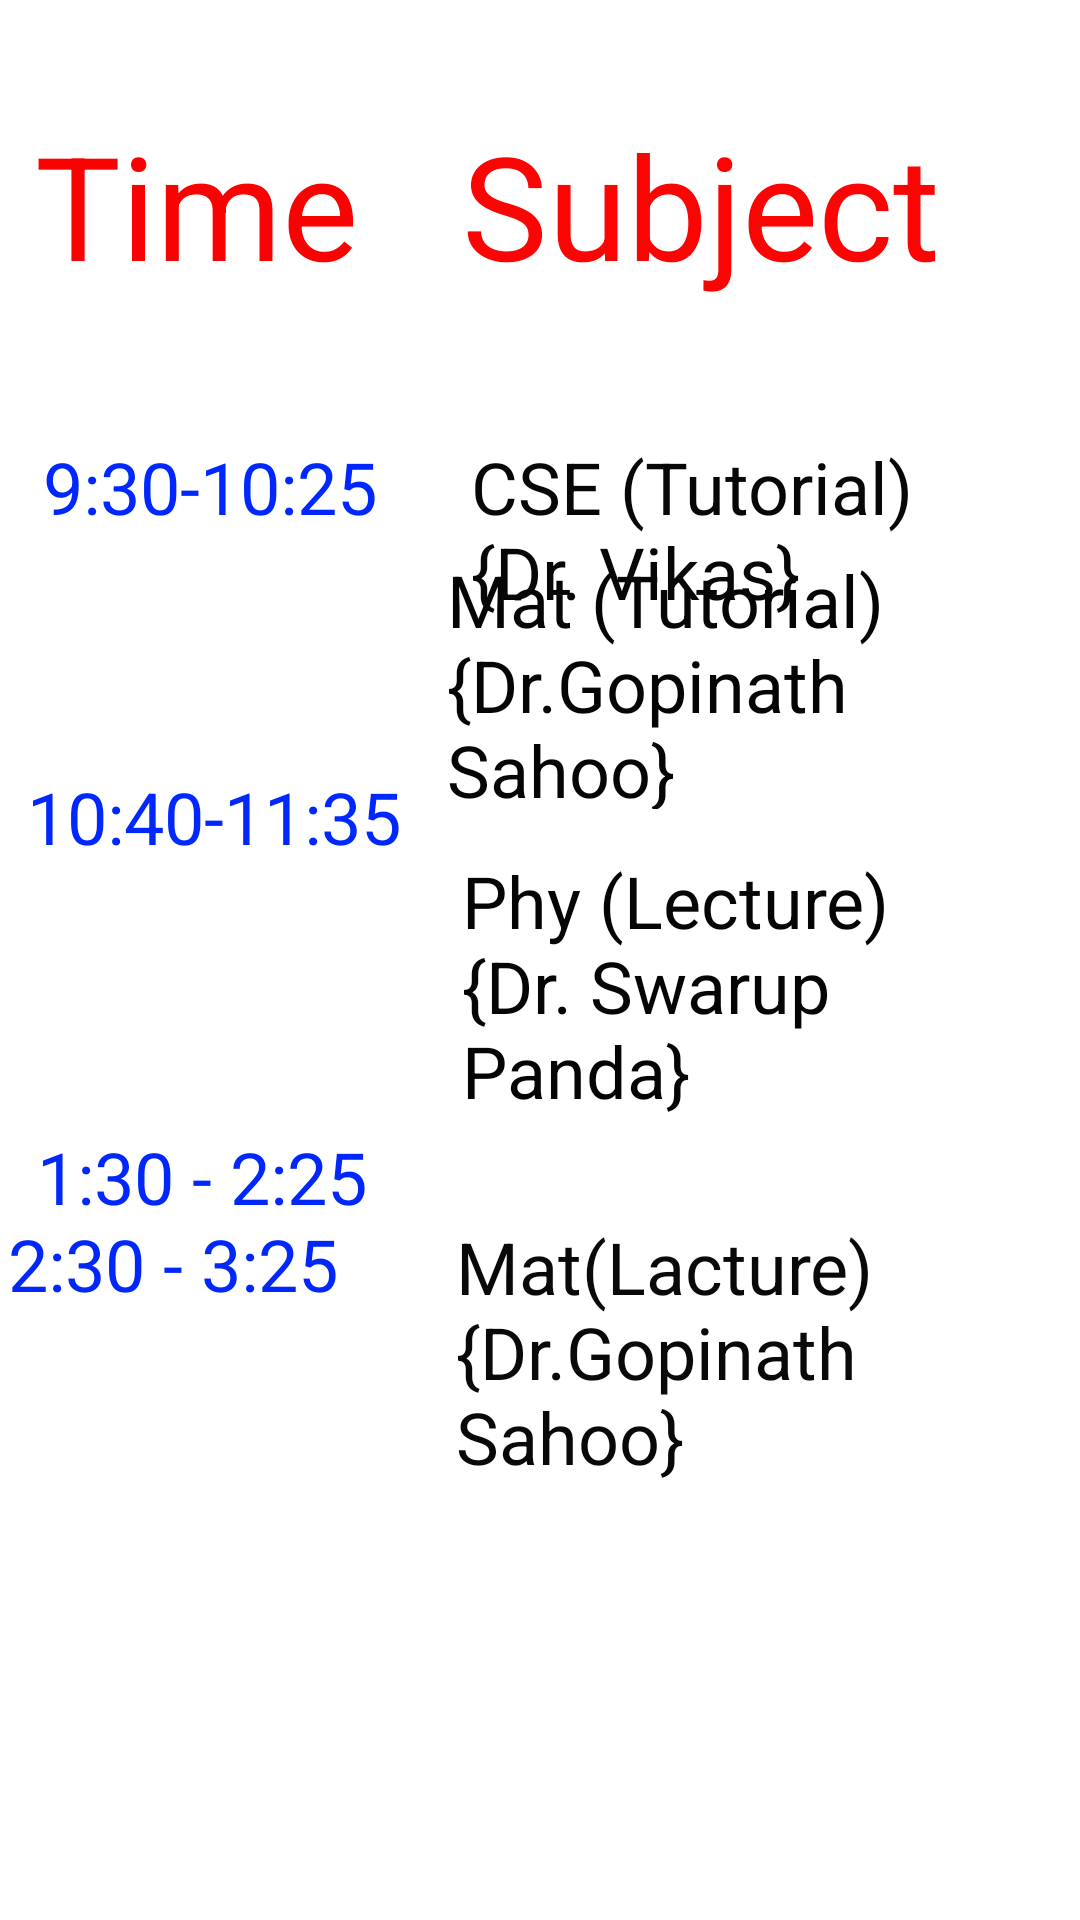

This screen was rendered from an Android layout file. Write that file and the resources it references.
<!-- AndroidManifest.xml: application theme Theme.CollegeInfo -->
<!-- res/layout/activity_thu.xml -->
<?xml version="1.0" encoding="utf-8"?>
<androidx.constraintlayout.widget.ConstraintLayout xmlns:android="http://schemas.android.com/apk/res/android"
    xmlns:app="http://schemas.android.com/apk/res-auto"
    xmlns:tools="http://schemas.android.com/tools"
    android:layout_width="match_parent"
    android:layout_height="match_parent"

    tools:context=".Thu">


    <TextView
        android:id="@+id/textView33"
        android:layout_width="128dp"
        android:layout_height="70dp"
        android:layout_marginTop="36dp"
        android:text="Time"
        android:textColor="#F80202"
        android:textSize="48sp"
        app:layout_constraintEnd_toStartOf="@+id/textView38"
        app:layout_constraintHorizontal_bias="0.443"
        app:layout_constraintStart_toStartOf="parent"
        app:layout_constraintTop_toTopOf="parent" />

    <TextView
        android:id="@+id/textView34"
        android:layout_width="121dp"
        android:layout_height="74dp"
        android:layout_marginTop="40dp"
        android:text="9:30-10:25"
        android:textColor="#0027FF"
        android:textSize="24sp"
        app:layout_constraintEnd_toStartOf="@+id/textView42"
        app:layout_constraintHorizontal_bias="0.395"
        app:layout_constraintStart_toStartOf="parent"
        app:layout_constraintTop_toBottomOf="@+id/textView33" />

    <TextView
        android:id="@+id/textView35"
        android:layout_width="127dp"
        android:layout_height="89dp"
        android:layout_marginTop="48dp"
        android:text="1:30 - 2:25"
        android:textColor="#0227FA"
        android:textSize="24sp"
        app:layout_constraintEnd_toStartOf="@+id/textView40"
        app:layout_constraintHorizontal_bias="0.455"
        app:layout_constraintStart_toStartOf="parent"
        app:layout_constraintTop_toBottomOf="@+id/textView37" />

    <TextView
        android:id="@+id/textView36"
        android:layout_width="138dp"
        android:layout_height="83dp"
        android:layout_marginStart="24dp"
        android:layout_marginLeft="24dp"
        android:layout_marginEnd="33dp"
        android:layout_marginRight="33dp"
        android:layout_marginBottom="152dp"
        android:text="2:30 - 3:25"
        android:textColor="#0227FA"
        android:textSize="24sp"
        app:layout_constraintBottom_toBottomOf="parent"
        app:layout_constraintEnd_toStartOf="@+id/textView41"
        app:layout_constraintStart_toStartOf="parent" />

    <TextView
        android:id="@+id/textView37"
        android:layout_width="128dp"
        android:layout_height="72dp"
        android:layout_marginTop="36dp"
        android:text="10:40-11:35"
        android:textColor="#0127FF"
        android:textSize="24sp"
        app:layout_constraintEnd_toStartOf="@+id/textView39"
        app:layout_constraintHorizontal_bias="0.43"
        app:layout_constraintStart_toStartOf="parent"
        app:layout_constraintTop_toBottomOf="@+id/textView34" />

    <TextView
        android:id="@+id/textView38"
        android:layout_width="190dp"
        android:layout_height="82dp"
        android:layout_marginTop="36dp"
        android:layout_marginEnd="16dp"
        android:layout_marginRight="16dp"
        android:text="Subject"
        android:textColor="#FA0404"
        android:textSize="48sp"
        app:layout_constraintEnd_toEndOf="parent"
        app:layout_constraintTop_toTopOf="parent" />

    <TextView
        android:id="@+id/textView39"
        android:layout_width="179dp"
        android:layout_height="86dp"
        android:layout_marginEnd="32dp"
        android:layout_marginRight="32dp"
        android:text="Mat (Tutorial)       {Dr.Gopinath Sahoo}"
        android:textColor="#050505"
        android:textSize="24sp"
        app:layout_constraintBottom_toTopOf="@+id/textView40"
        app:layout_constraintEnd_toEndOf="parent"
        app:layout_constraintTop_toBottomOf="@+id/textView38"
        app:layout_constraintVertical_bias="0.821" />

    <TextView
        android:id="@+id/textView40"
        android:layout_width="177dp"
        android:layout_height="89dp"
        android:layout_marginBottom="33dp"
        android:text="Phy (Lecture)      {Dr. Swarup Panda}"
        android:textColor="#050505"
        android:textSize="24sp"
        app:layout_constraintBottom_toTopOf="@+id/textView41"
        app:layout_constraintEnd_toEndOf="parent"
        app:layout_constraintHorizontal_bias="0.841"
        app:layout_constraintStart_toStartOf="parent" />

    <TextView
        android:id="@+id/textView41"
        android:layout_width="179dp"
        android:layout_height="98dp"
        android:layout_marginBottom="136dp"
        android:text="Mat(Lacture)        {Dr.Gopinath Sahoo}"
        android:textColor="#090909"
        android:textSize="24sp"
        app:layout_constraintBottom_toBottomOf="parent"
        app:layout_constraintEnd_toEndOf="parent"
        app:layout_constraintHorizontal_bias="0.84"
        app:layout_constraintStart_toStartOf="parent" />

    <TextView
        android:id="@+id/textView42"
        android:layout_width="171dp"
        android:layout_height="89dp"
        android:layout_marginTop="28dp"
        android:layout_marginEnd="32dp"
        android:layout_marginRight="32dp"
        android:text="CSE (Tutorial)    {Dr. Vikas}"
        android:textColor="#070707"
        android:textSize="24sp"
        app:layout_constraintBottom_toTopOf="@+id/textView39"
        app:layout_constraintEnd_toEndOf="parent"
        app:layout_constraintTop_toBottomOf="@+id/textView38"
        app:layout_constraintVertical_bias="0.0" />
</androidx.constraintlayout.widget.ConstraintLayout>
<!-- resources referenced by this layout -->
<resources>
  <style name="Theme.CollegeInfo" parent="Theme.MaterialComponents.DayNight.DarkActionBar">
          
          <item name="colorPrimary">@color/purple_500</item>
          <item name="colorPrimaryVariant">@color/purple_700</item>
          <item name="colorOnPrimary">@color/white</item>
          
          <item name="colorSecondary">@color/teal_200</item>
          <item name="colorSecondaryVariant">@color/teal_700</item>
          <item name="colorOnSecondary">@color/black</item>
          
          <item name="android:statusBarColor" tools:targetApi="l">?attr/colorPrimaryVariant</item>
          
      </style>
  <color name="purple_500">#F6061A</color>
  <color name="purple_700">#F40202</color>
  <color name="white">#FFFFFFFF</color>
  <color name="teal_200">#F8021E</color>
  <color name="teal_700">#FF018786</color>
  <color name="black">#FF000000</color>
</resources>
